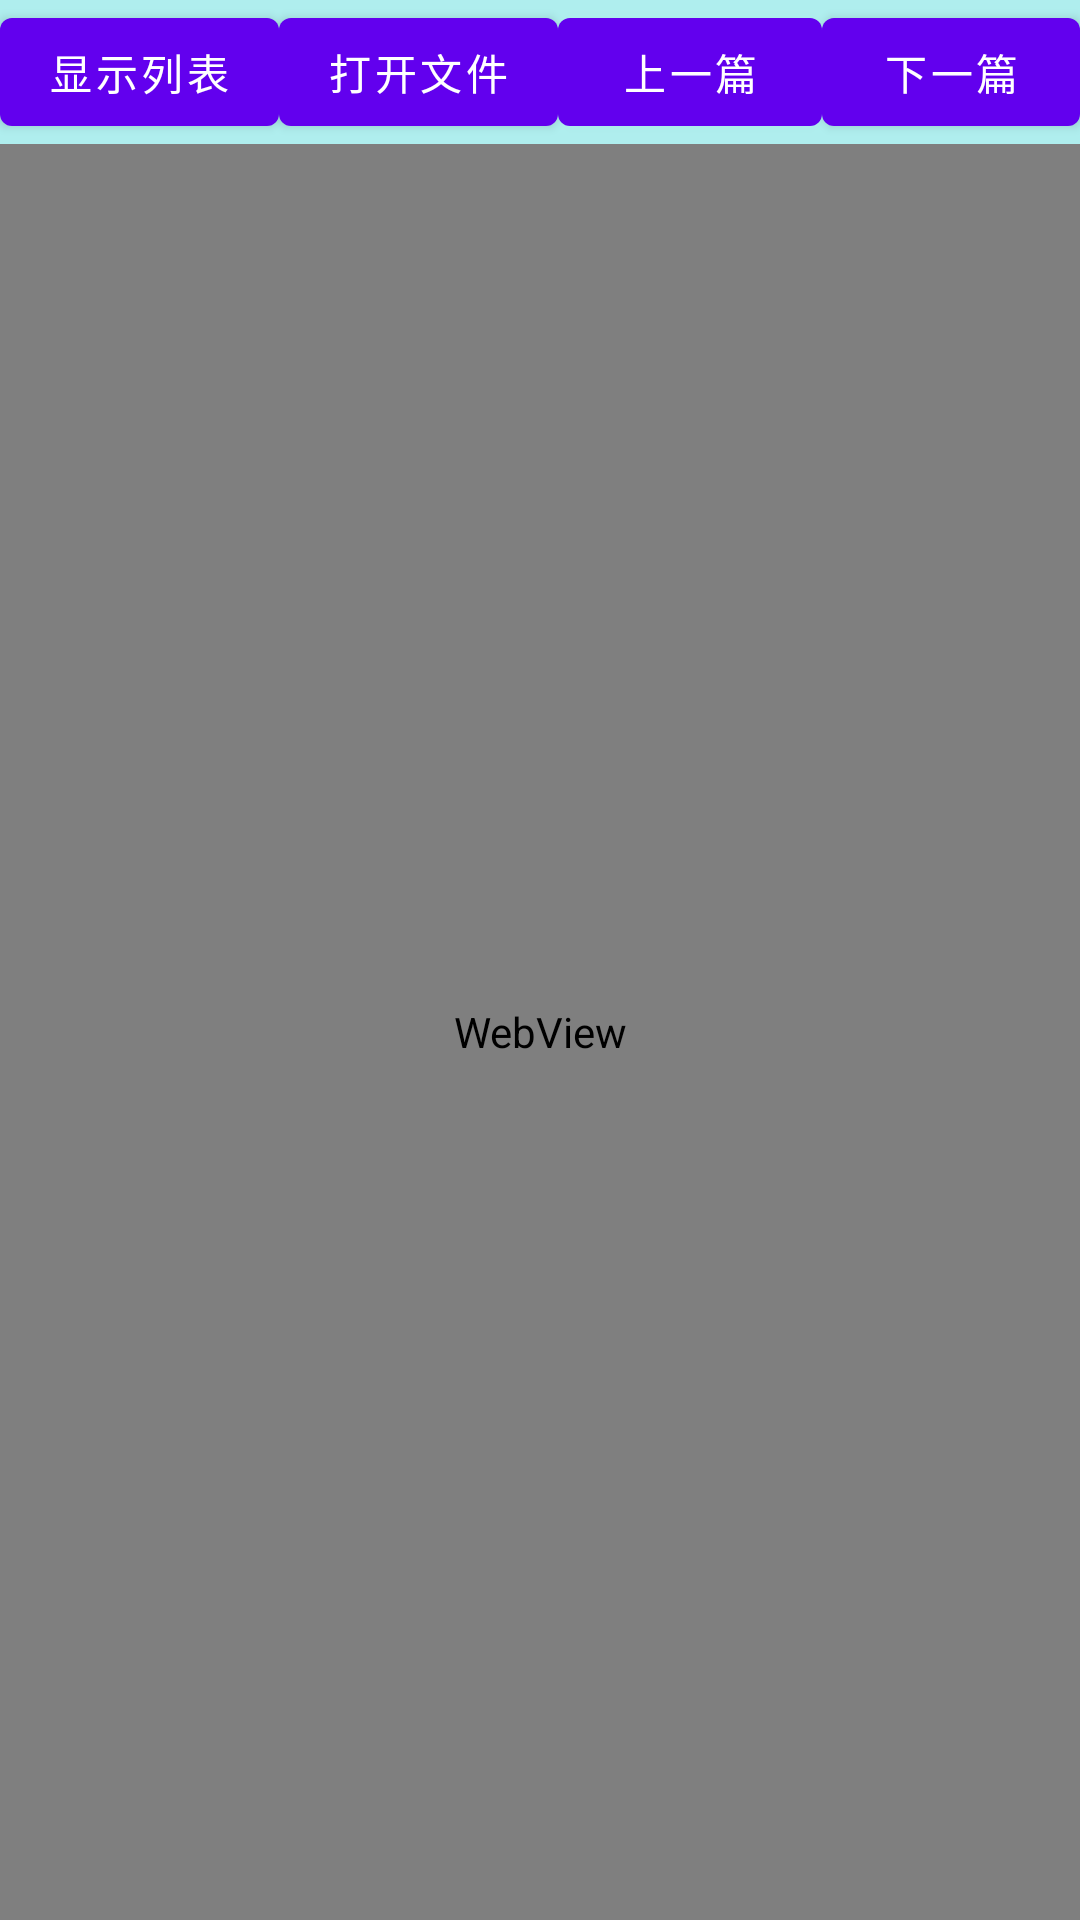

The Android layout XML behind this screen, and the referenced resources:
<!-- AndroidManifest.xml: fallback theme Theme.MaterialComponents.DayNight.NoActionBar -->
<!-- res/layout/reading_background.xml -->
<?xml version="1.0" encoding="utf-8"?>

<RelativeLayout xmlns:android="http://schemas.android.com/apk/res/android"
    android:layout_width="fill_parent"
    android:layout_height="fill_parent"
    android:layout_alignParentLeft="true"
    android:id="@+id/background_center_reading_layout"     
    android:layout_below="@id/background_top"
    android:layout_above="@id/background_bottom_layout"
    android:layout_toLeftOf="@id/background_right_layout"  
    android:orientation="vertical" 
    android:background="#AFEEEE">

     <Button
        android:id="@+id/displaybutton"
        android:layout_width="wrap_content"
        android:layout_height="wrap_content"
        android:layout_alignParentLeft="true"
        android:layout_alignParentTop="true"
        android:text="显示列表" />
     <Button
        android:id="@+id/openfilebutton"
        android:layout_toRightOf="@id/displaybutton"
        android:layout_width="wrap_content"
        android:layout_height="wrap_content"
        android:text="打开文件" />
     <Button
        android:id="@+id/previousbutton"
        android:layout_toRightOf="@id/openfilebutton"
        android:layout_width="wrap_content"
        android:layout_height="wrap_content"
        android:text="上一篇" />
     <Button
        android:id="@+id/nextbutton"
        android:layout_toRightOf="@id/previousbutton"
        android:layout_width="wrap_content"
        android:layout_height="wrap_content"
        android:text="下一篇" />      
        
      <WebView android:id="@+id/readingWEB"
        android:layout_below="@id/nextbutton"
        android:layout_width="fill_parent"
    	android:layout_height="fill_parent"
    	android:layout_alignParentBottom="true"
        />

</RelativeLayout>
<!-- resources referenced by this layout -->
<resources>

</resources>
